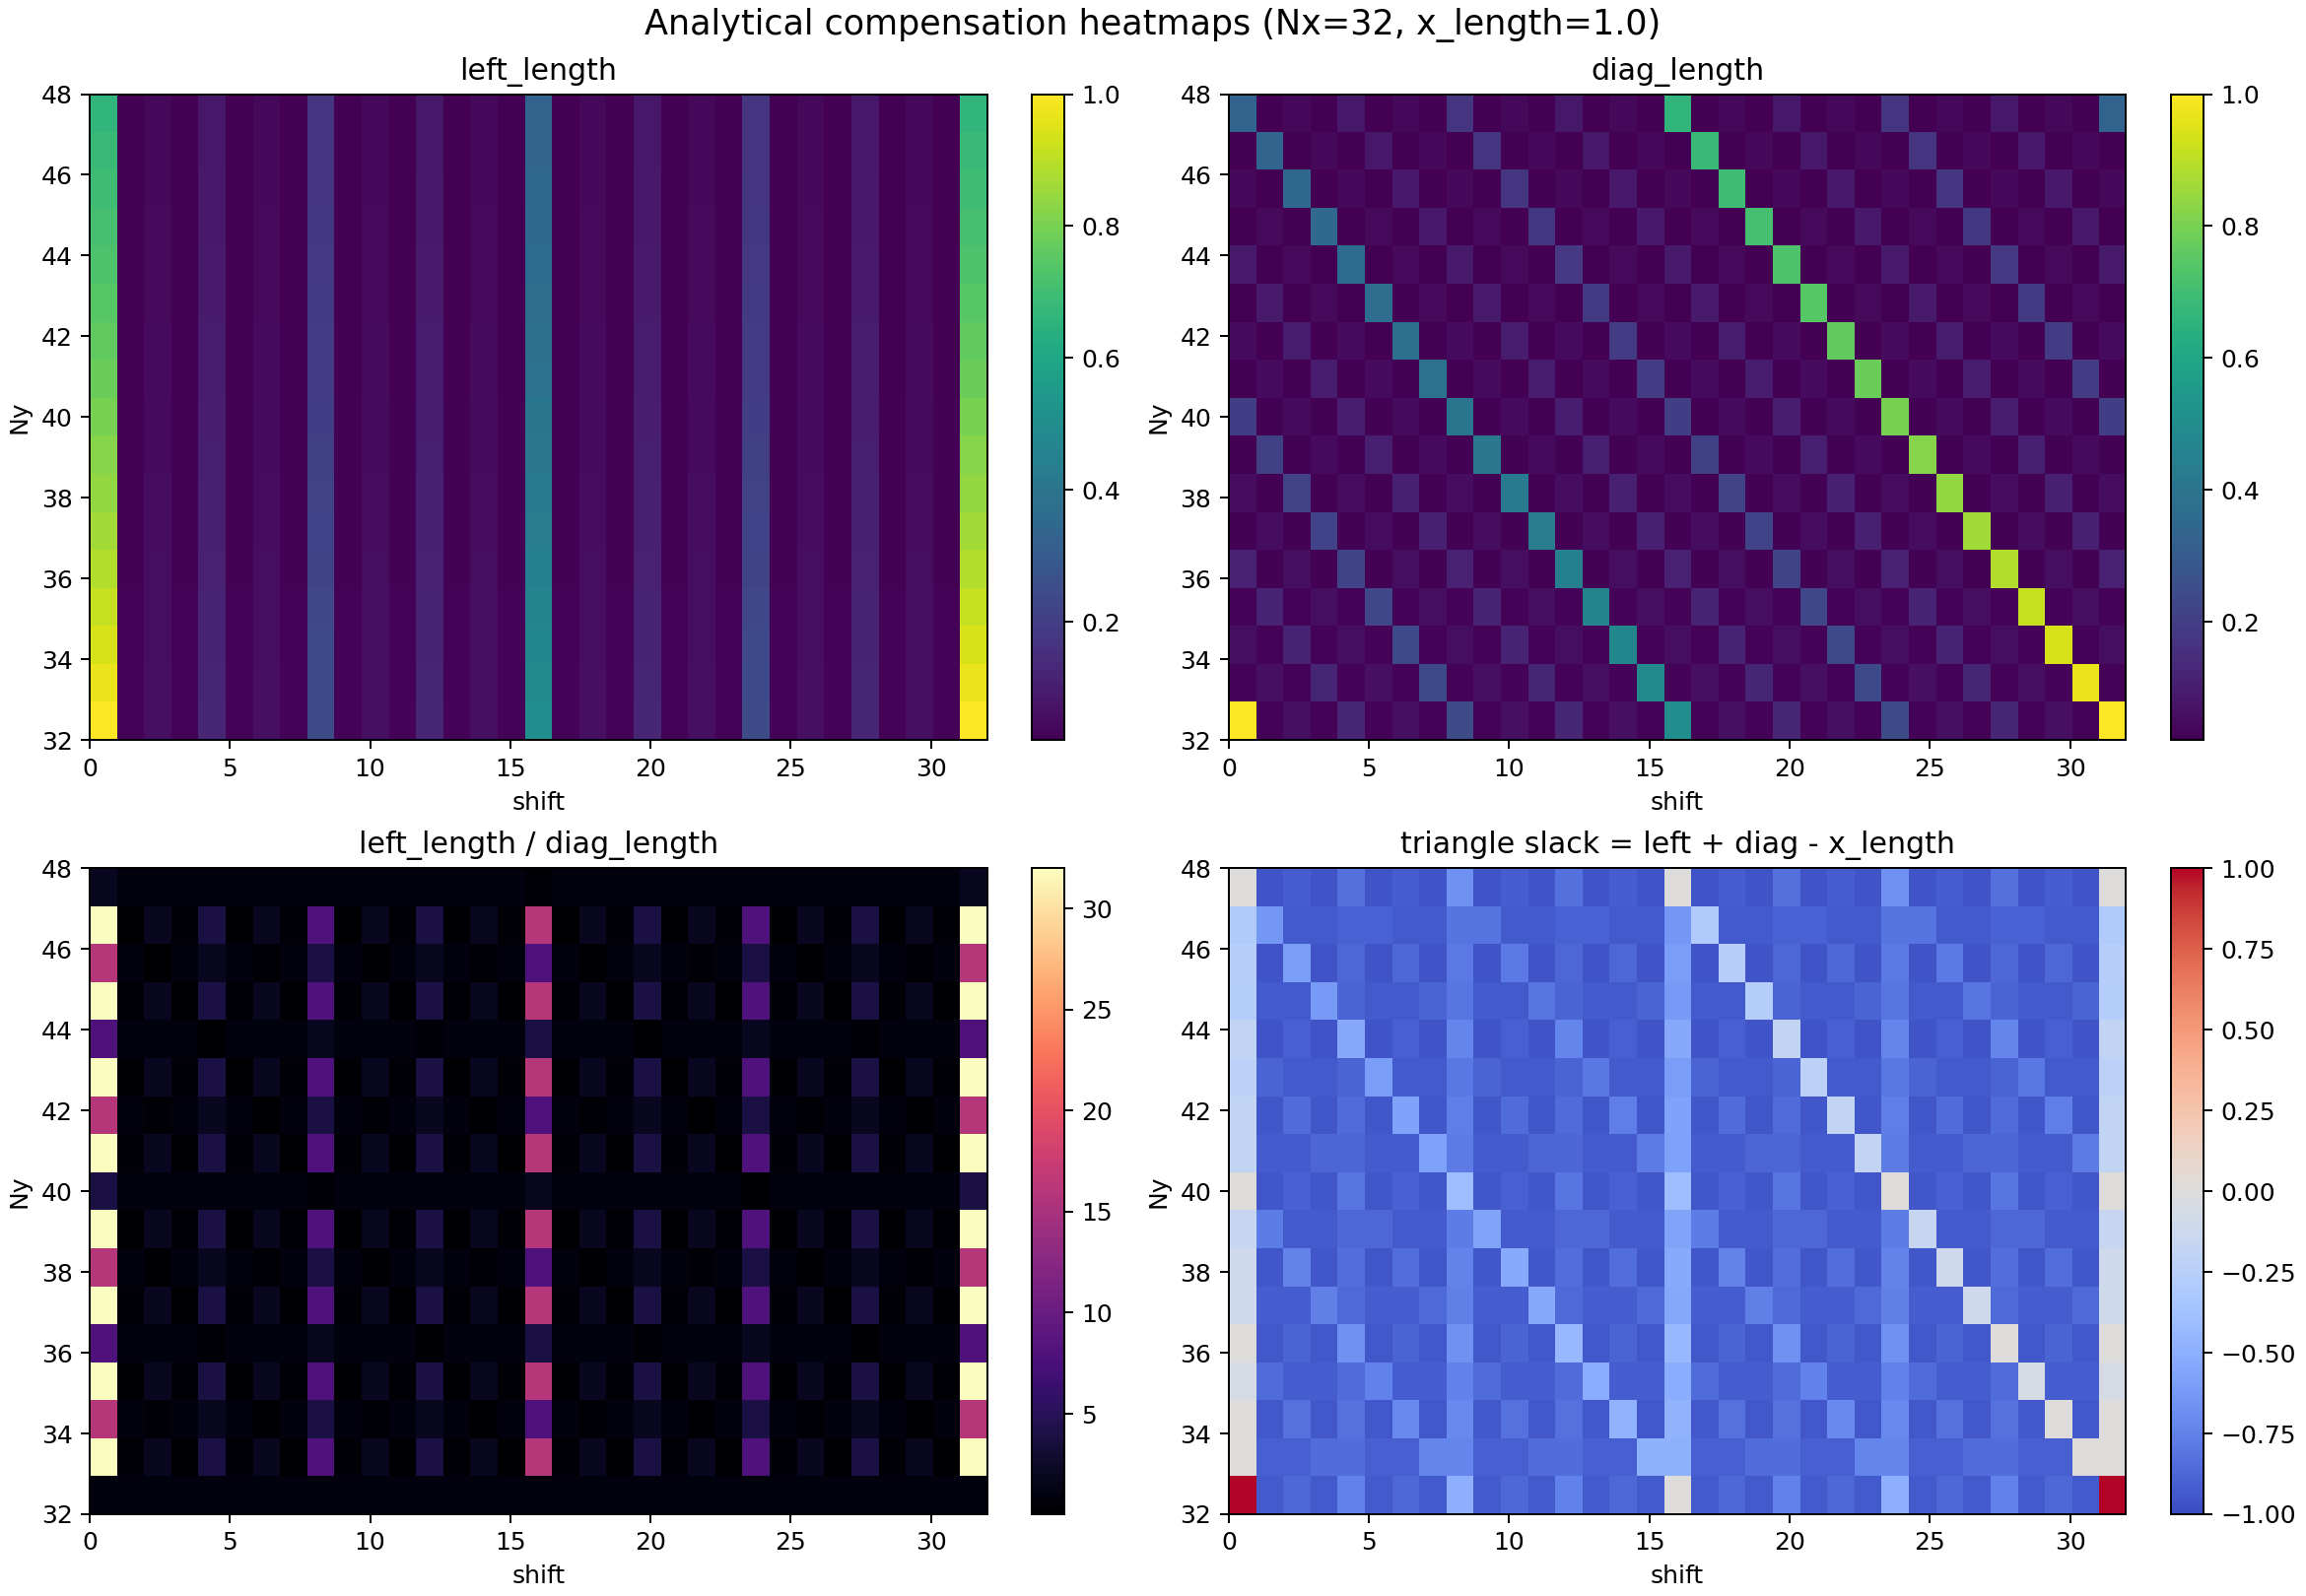

The data file committed next to this chart (first rows):
Nx, Ny, shift, p_x, p_left, p_diag, x_length, left_length, diag_length, left_over_diag, triangle_slack
32, 32, 0, 32, 32, 32, 1.0, 1.0, 1.0, 1.0, 1.0
32, 32, 1, 32, 1024, 1024, 1.0, 0.03125, 0.03125, 1.0, -0.9375
32, 32, 2, 32, 512, 512, 1.0, 0.0625, 0.0625, 1.0, -0.875
32, 32, 3, 32, 1024, 1024, 1.0, 0.03125, 0.03125, 1.0, -0.9375
32, 32, 4, 32, 256, 256, 1.0, 0.125, 0.125, 1.0, -0.75
32, 32, 5, 32, 1024, 1024, 1.0, 0.03125, 0.03125, 1.0, -0.9375
32, 32, 6, 32, 512, 512, 1.0, 0.0625, 0.0625, 1.0, -0.875
32, 32, 7, 32, 1024, 1024, 1.0, 0.03125, 0.03125, 1.0, -0.9375
32, 32, 8, 32, 128, 128, 1.0, 0.25, 0.25, 1.0, -0.5
32, 32, 9, 32, 1024, 1024, 1.0, 0.03125, 0.03125, 1.0, -0.9375
32, 32, 10, 32, 512, 512, 1.0, 0.0625, 0.0625, 1.0, -0.875
32, 32, 11, 32, 1024, 1024, 1.0, 0.03125, 0.03125, 1.0, -0.9375
32, 32, 12, 32, 256, 256, 1.0, 0.125, 0.125, 1.0, -0.75
32, 32, 13, 32, 1024, 1024, 1.0, 0.03125, 0.03125, 1.0, -0.9375
32, 32, 14, 32, 512, 512, 1.0, 0.0625, 0.0625, 1.0, -0.875
32, 32, 15, 32, 1024, 1024, 1.0, 0.03125, 0.03125, 1.0, -0.9375
32, 32, 16, 32, 64, 64, 1.0, 0.5, 0.5, 1.0, 0.0
32, 32, 17, 32, 1024, 1024, 1.0, 0.03125, 0.03125, 1.0, -0.9375
32, 32, 18, 32, 512, 512, 1.0, 0.0625, 0.0625, 1.0, -0.875
32, 32, 19, 32, 1024, 1024, 1.0, 0.03125, 0.03125, 1.0, -0.9375
32, 32, 20, 32, 256, 256, 1.0, 0.125, 0.125, 1.0, -0.75
32, 32, 21, 32, 1024, 1024, 1.0, 0.03125, 0.03125, 1.0, -0.9375
32, 32, 22, 32, 512, 512, 1.0, 0.0625, 0.0625, 1.0, -0.875
32, 32, 23, 32, 1024, 1024, 1.0, 0.03125, 0.03125, 1.0, -0.9375
32, 32, 24, 32, 128, 128, 1.0, 0.25, 0.25, 1.0, -0.5
32, 32, 25, 32, 1024, 1024, 1.0, 0.03125, 0.03125, 1.0, -0.9375
32, 32, 26, 32, 512, 512, 1.0, 0.0625, 0.0625, 1.0, -0.875
32, 32, 27, 32, 1024, 1024, 1.0, 0.03125, 0.03125, 1.0, -0.9375
32, 32, 28, 32, 256, 256, 1.0, 0.125, 0.125, 1.0, -0.75
32, 32, 29, 32, 1024, 1024, 1.0, 0.03125, 0.03125, 1.0, -0.9375
32, 32, 30, 32, 512, 512, 1.0, 0.0625, 0.0625, 1.0, -0.875
32, 32, 31, 32, 1024, 1024, 1.0, 0.03125, 0.03125, 1.0, -0.9375
32, 32, 32, 32, 32, 32, 1.0, 1.0, 1.0, 1.0, 1.0
32, 33, 0, 32, 33, 1056, 1.0, 0.9697, 0.0303, 32.0, 0.0
32, 33, 1, 32, 1056, 528, 1.0, 0.0303, 0.06061, 0.5, -0.9091
32, 33, 2, 32, 528, 1056, 1.0, 0.06061, 0.0303, 2.0, -0.9091
32, 33, 3, 32, 1056, 264, 1.0, 0.0303, 0.1212, 0.25, -0.8485
32, 33, 4, 32, 264, 1056, 1.0, 0.1212, 0.0303, 4.0, -0.8485
32, 33, 5, 32, 1056, 528, 1.0, 0.0303, 0.06061, 0.5, -0.9091
32, 33, 6, 32, 528, 1056, 1.0, 0.06061, 0.0303, 2.0, -0.9091
32, 33, 7, 32, 1056, 132, 1.0, 0.0303, 0.2424, 0.125, -0.7273
32, 33, 8, 32, 132, 1056, 1.0, 0.2424, 0.0303, 8.0, -0.7273
32, 33, 9, 32, 1056, 528, 1.0, 0.0303, 0.06061, 0.5, -0.9091
32, 33, 10, 32, 528, 1056, 1.0, 0.06061, 0.0303, 2.0, -0.9091
32, 33, 11, 32, 1056, 264, 1.0, 0.0303, 0.1212, 0.25, -0.8485
32, 33, 12, 32, 264, 1056, 1.0, 0.1212, 0.0303, 4.0, -0.8485
32, 33, 13, 32, 1056, 528, 1.0, 0.0303, 0.06061, 0.5, -0.9091
32, 33, 14, 32, 528, 1056, 1.0, 0.06061, 0.0303, 2.0, -0.9091
32, 33, 15, 32, 1056, 66, 1.0, 0.0303, 0.4848, 0.0625, -0.4848
32, 33, 16, 32, 66, 1056, 1.0, 0.4848, 0.0303, 16.0, -0.4848
32, 33, 17, 32, 1056, 528, 1.0, 0.0303, 0.06061, 0.5, -0.9091
32, 33, 18, 32, 528, 1056, 1.0, 0.06061, 0.0303, 2.0, -0.9091
32, 33, 19, 32, 1056, 264, 1.0, 0.0303, 0.1212, 0.25, -0.8485
32, 33, 20, 32, 264, 1056, 1.0, 0.1212, 0.0303, 4.0, -0.8485
32, 33, 21, 32, 1056, 528, 1.0, 0.0303, 0.06061, 0.5, -0.9091
32, 33, 22, 32, 528, 1056, 1.0, 0.06061, 0.0303, 2.0, -0.9091
32, 33, 23, 32, 1056, 132, 1.0, 0.0303, 0.2424, 0.125, -0.7273
32, 33, 24, 32, 132, 1056, 1.0, 0.2424, 0.0303, 8.0, -0.7273
32, 33, 25, 32, 1056, 528, 1.0, 0.0303, 0.06061, 0.5, -0.9091
32, 33, 26, 32, 528, 1056, 1.0, 0.06061, 0.0303, 2.0, -0.9091
... 501 more rows
